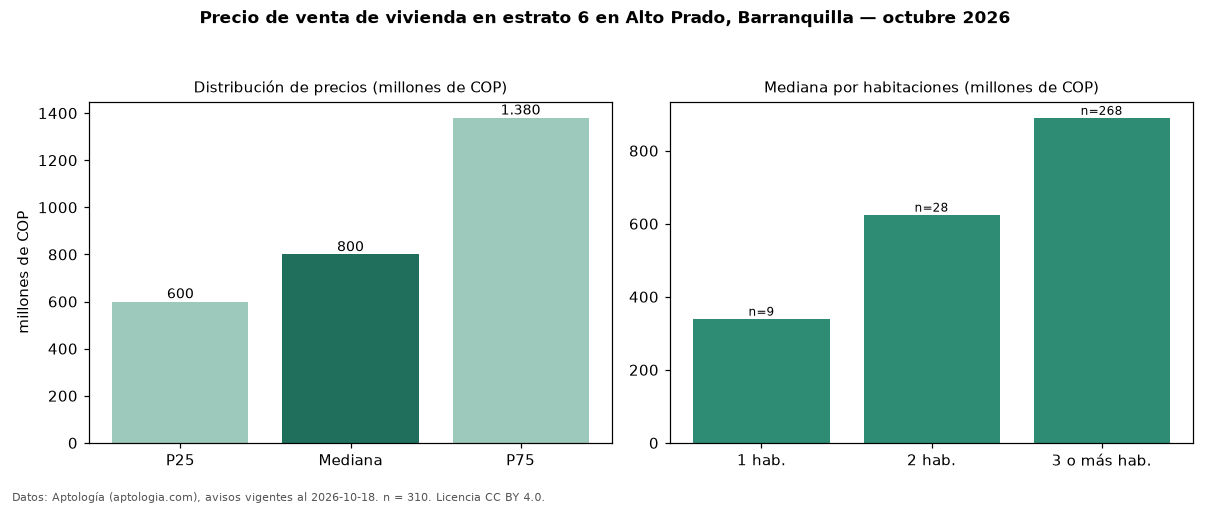

The file beside this chart, header and first rows:
seccion, metrica, valor, moneda, n
precio, p25, 600000000, COP, 310
precio, mediana, 800000000, COP, 310
precio, p75, 1380000000, COP, 310
precio, minimo, 206000000, COP, 310
precio, maximo, 7000000000, COP, 310
m2, mediana_precio_m2, 4308799, COP, 288
m2, area_mediana_m2, 212.0, m2, 288
admin, mediana_admin_mes, 1160000, COP, 239
banos, mediana_banos, 3.0, , 
parqueadero, pct_con_parqueadero, 98.1, %, 310
estrato, estrato_mas_frecuente, 6, , 310
habitaciones, 1, 340000000, COP, 9
habitaciones, 2, 625000000, COP, 28
habitaciones, 3+, 890000000, COP, 268
fuente, fecha_datos, 2026-10-18, , 
fuente, atribucion, https://www.aptologia.com/venta/barranqu…, , 
fuente, licencia, CC BY 4.0, , 
